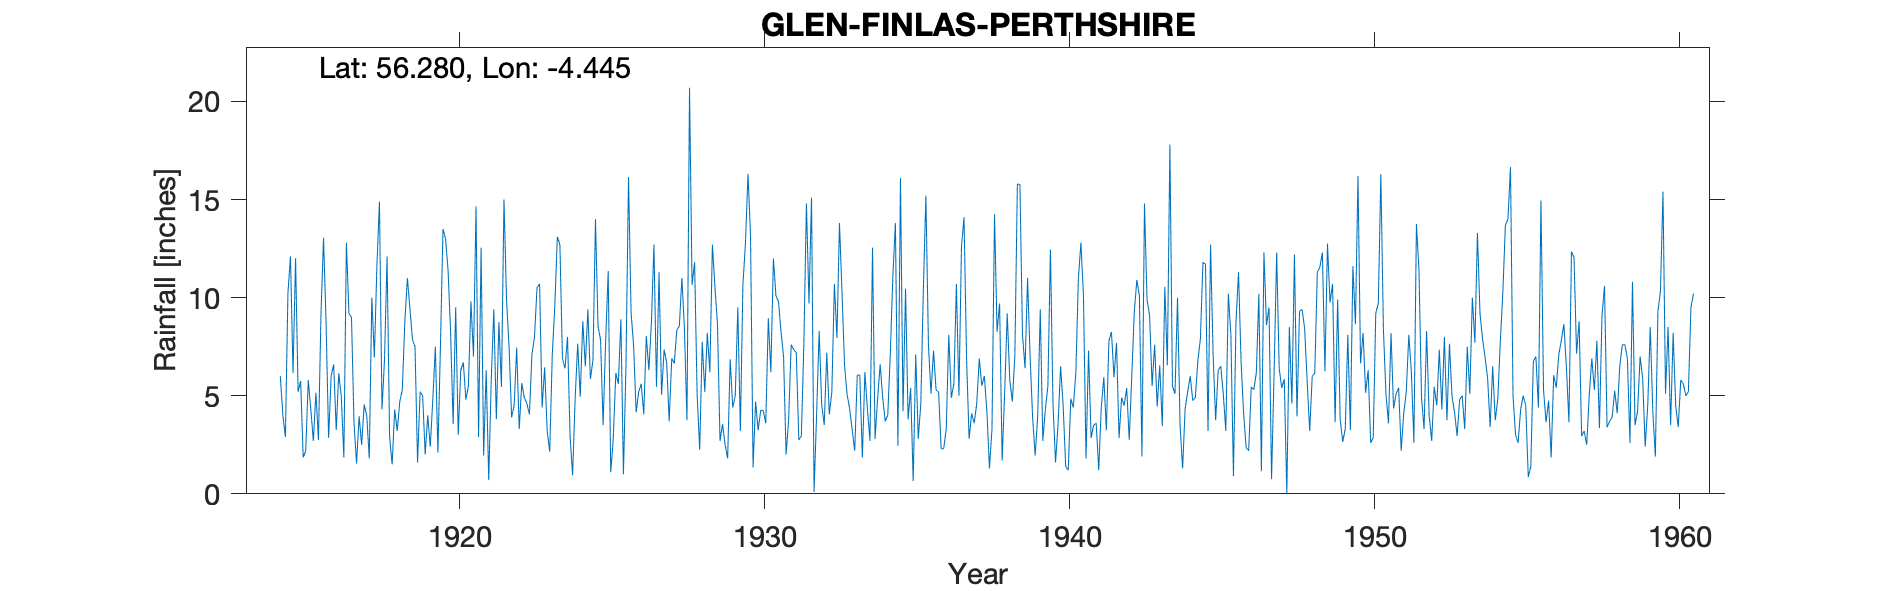

Values plotted in this chart, from the file beside it:
GLEN FINGLAS, , , , , , , , , , , , , , , , , , , , , , , 
Grid ref, NN487124, Long, -4.445, Lat, 56.28, Elevation, 1200, ft, , , , , , , , , , , , , , , 
Station no, 5521, , , , , , , , , , , , , , , , , , , , , , 
, 1910, 1911, 1912, 1913, 1914, 1915, 1916, 1917, 1918, 1919, 1920, 1921, 1922, 1923, 1924, 1925, 1926, 1927, 1928, 1929, 1930, 1931, 1932
January, , , , , , 6.15, 13.05, 3.6, 6.85, 7.5, 13, 14.65, 9.9, 10.5, 8, 8.55, 16.15, 11.3, 20.7, 2.7, 13.2, 8.25, 15.1
February, , , , , , 12, 8.75, 1.55, 12.1, 1.6, 11.4, 2.9, 7.5, 10.7, 2.95, 7.85, 9.25, 5.05, 10.65, 3.55, 1.35, 7, 0.1
March, , , , , , 5.2, 2.85, 3.95, 2.9, 5.2, 8.25, 12.55, 3.9, 4.4, 0.95, 3.5, 7.55, 7.35, 11.8, 2.5, 4.7, 2, 4.05
April, , , , , , 5.75, 6, 2.5, 1.5, 5, 3.55, 1.95, 4.5, 6.45, 4.85, 7.8, 4.15, 6.7, 5.05, 1.8, 3.25, 3.8, 8.3
May, , , , , , 1.85, 6.6, 4.55, 4.3, 2, 9.5, 6.3, 7.45, 3.2, 7.65, 11.35, 5.2, 3.7, 2.25, 6.85, 4.25, 7.6, 4.55
June, , , , , , 2.2, 3.25, 4, 3.2, 4, 3, 0.7, 3.3, 2.15, 4.95, 1.1, 5.6, 6.9, 7.75, 4.4, 4.25, 7.35, 3.5
July, , , , , , 5.8, 6.15, 1.8, 4.7, 2.4, 6.3, 5.85, 5.65, 7.1, 8.8, 2.8, 4.05, 6.65, 5.2, 5, 3.6, 7.2, 7.2
August, , , , , 6, 4.3, 4.95, 10, 5.3, 4.8, 6.7, 9.4, 4.9, 9.6, 6.5, 6.15, 8.05, 8.35, 8.2, 9.5, 8.95, 2.75, 4.05
September, , , , , 4, 2.7, 1.85, 6.95, 8.8, 7.5, 4.8, 3.8, 4.6, 13.1, 9.4, 5.6, 6.3, 8.55, 6.2, 3.2, 6.2, 2.95, 5.2
October, , , , , 2.9, 5.15, 12.8, 11.6, 11, 2.1, 5.5, 8.75, 4.05, 12.7, 5.85, 8.9, 8.7, 11, 12.7, 10.65, 12, 7.7, 10.7
November, , , , , 10.25, 2.75, 9.2, 14.9, 9.45, 7.5, 9.8, 5.45, 7.1, 6.9, 6.8, 1, 12.7, 8.4, 10.55, 12.75, 10.1, 14.8, 7.95
December, , , , , 12.1, 9.15, 9, 4.3, 7.85, 13.5, 7, 15, 8, 6.4, 14, 6.55, 5.45, 3.75, 8.65, 16.3, 9.8, 9.7, 13.8
Total, , , , , , 63, 84.45, 69.7, 77.95, 63.1, 88.8, 87.3, 70.85, 93.2, 80.7, 71.15, 93.15, 87.7, 109.7, 79.2, 81.65, 81.1, 84.5
